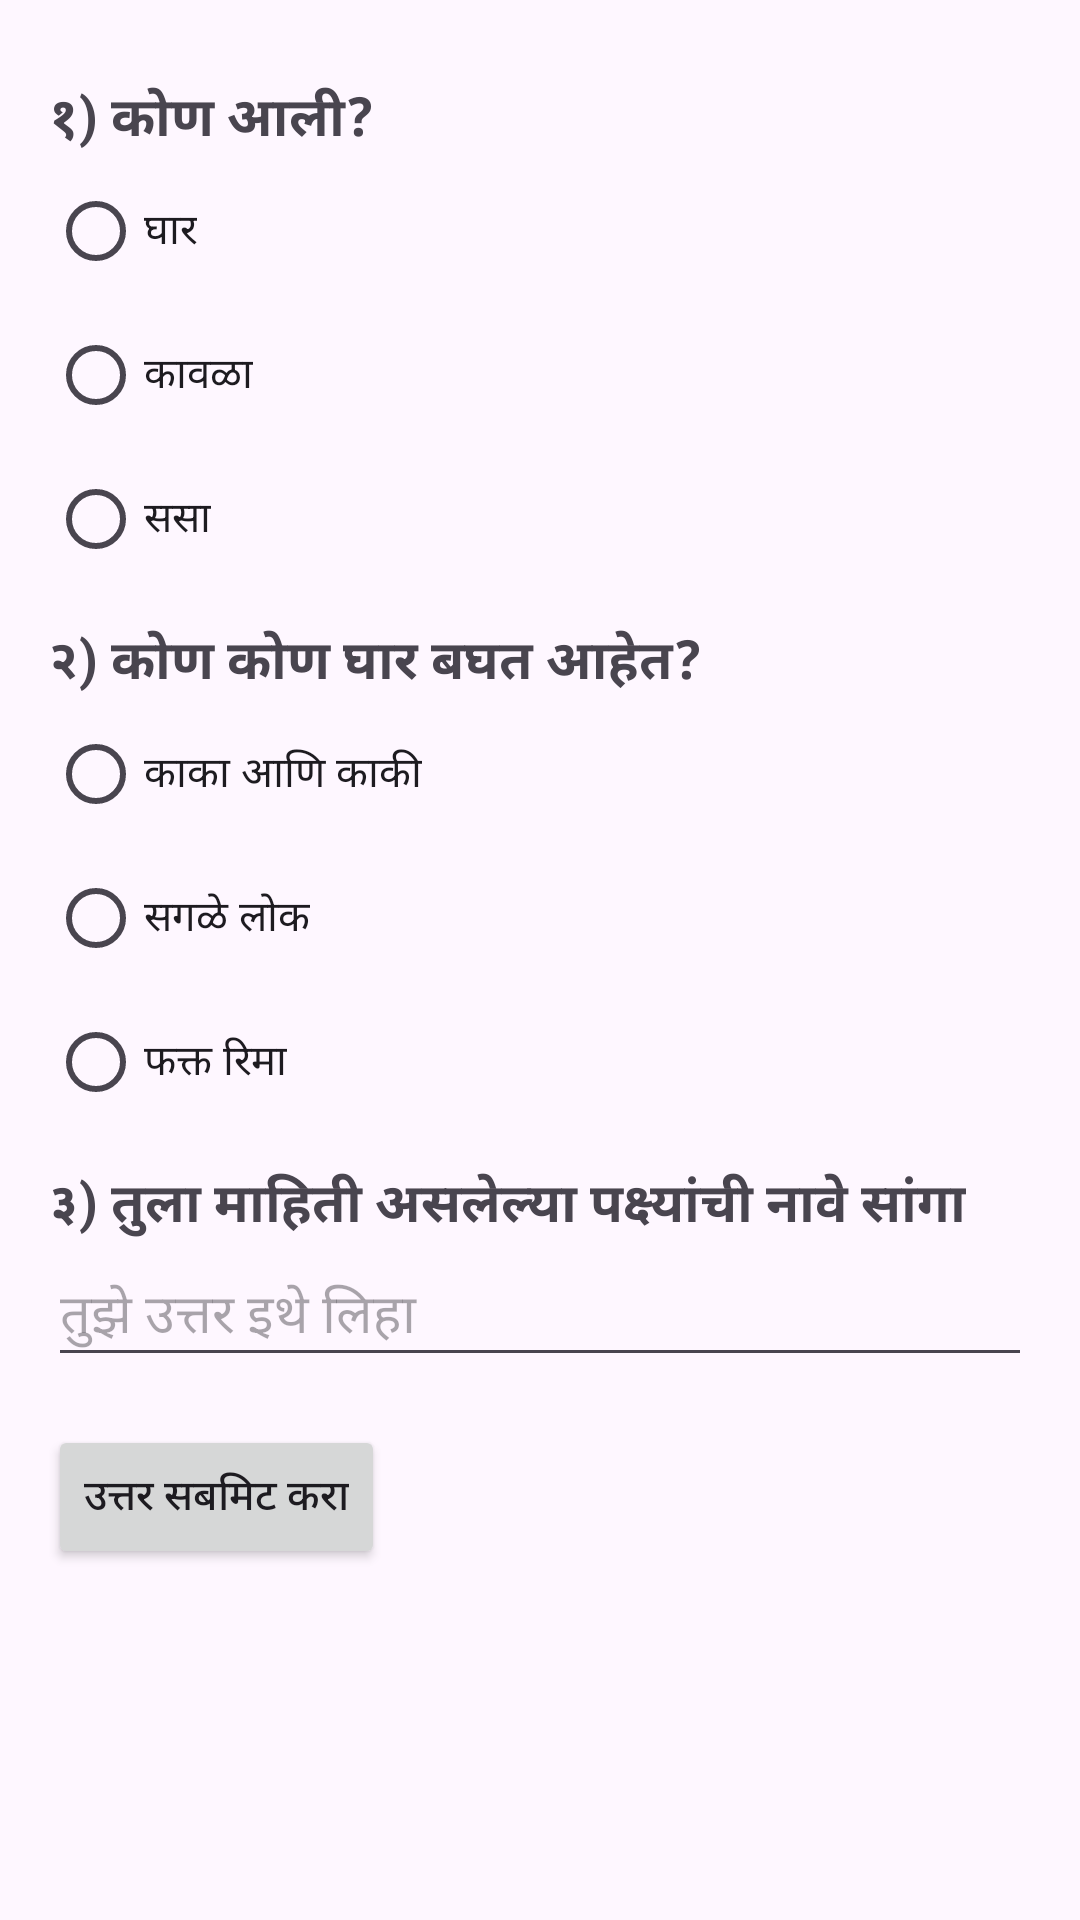

Write the Android layout XML for this screen, with the resource values it uses.
<!-- AndroidManifest.xml: application theme Theme.MyPage1 -->
<!-- res/layout/exercise.xml -->
<?xml version="1.0" encoding="utf-8"?>
<ScrollView xmlns:android="http://schemas.android.com/apk/res/android"
    android:layout_width="match_parent"
    android:layout_height="match_parent"
    android:padding="16dp">

    <LinearLayout
        android:layout_width="match_parent"
        android:layout_height="wrap_content"
        android:orientation="vertical">

        
        <TextView
            android:layout_width="wrap_content"
            android:layout_height="wrap_content"
            android:text="१) कोण आली?"
            android:textSize="18sp"
            android:textStyle="bold"
            android:paddingTop="10dp" />

        <RadioGroup
            android:id="@+id/q1_group"
            android:layout_width="match_parent"
            android:layout_height="wrap_content">
            <RadioButton
                android:id="@+id/q1_opt1"
                android:layout_width="wrap_content"
                android:layout_height="wrap_content"
                android:text="घार" />
            <RadioButton
                android:id="@+id/q1_opt2"
                android:layout_width="wrap_content"
                android:layout_height="wrap_content"
                android:text="कावळा" />
            <RadioButton
                android:id="@+id/q1_opt3"
                android:layout_width="wrap_content"
                android:layout_height="wrap_content"
                android:text="ससा" />
        </RadioGroup>

        
        <TextView
            android:layout_width="wrap_content"
            android:layout_height="wrap_content"
            android:text="२) कोण कोण घार बघत आहेत?"
            android:textSize="18sp"
            android:textStyle="bold"
            android:paddingTop="10dp" />

        <RadioGroup
            android:id="@+id/q2_group"
            android:layout_width="match_parent"
            android:layout_height="wrap_content">
            <RadioButton
                android:id="@+id/q2_opt1"
                android:layout_width="wrap_content"
                android:layout_height="wrap_content"
                android:text="काका आणि काकी" />
            <RadioButton
                android:id="@+id/q2_opt2"
                android:layout_width="wrap_content"
                android:layout_height="wrap_content"
                android:text="सगळे लोक" />
            <RadioButton
                android:id="@+id/q2_opt3"
                android:layout_width="wrap_content"
                android:layout_height="wrap_content"
                android:text="फक्त रिमा" />
        </RadioGroup>

        
        <TextView
            android:layout_width="wrap_content"
            android:layout_height="wrap_content"
            android:text="३) तुला माहिती असलेल्या पक्ष्यांची नावे सांगा"
            android:textSize="18sp"
            android:textStyle="bold"
            android:paddingTop="10dp" />

        <EditText
            android:id="@+id/q3_answer"
            android:layout_width="match_parent"
            android:layout_height="wrap_content"
            android:hint="तुझे उत्तर इथे लिहा" />

        <Button
            android:id="@+id/submitBtn"
            android:layout_width="wrap_content"
            android:layout_height="wrap_content"
            android:text="उत्तर सबमिट करा"
            android:layout_marginTop="16dp" />

    </LinearLayout>
</ScrollView>
<!-- resources referenced by this layout -->
<resources>
  <style name="Theme.MyPage1" parent="Base.Theme.MyPage1" />
  <style name="Base.Theme.MyPage1" parent="Theme.Material3.DayNight.NoActionBar">
          
          
      </style>
</resources>
